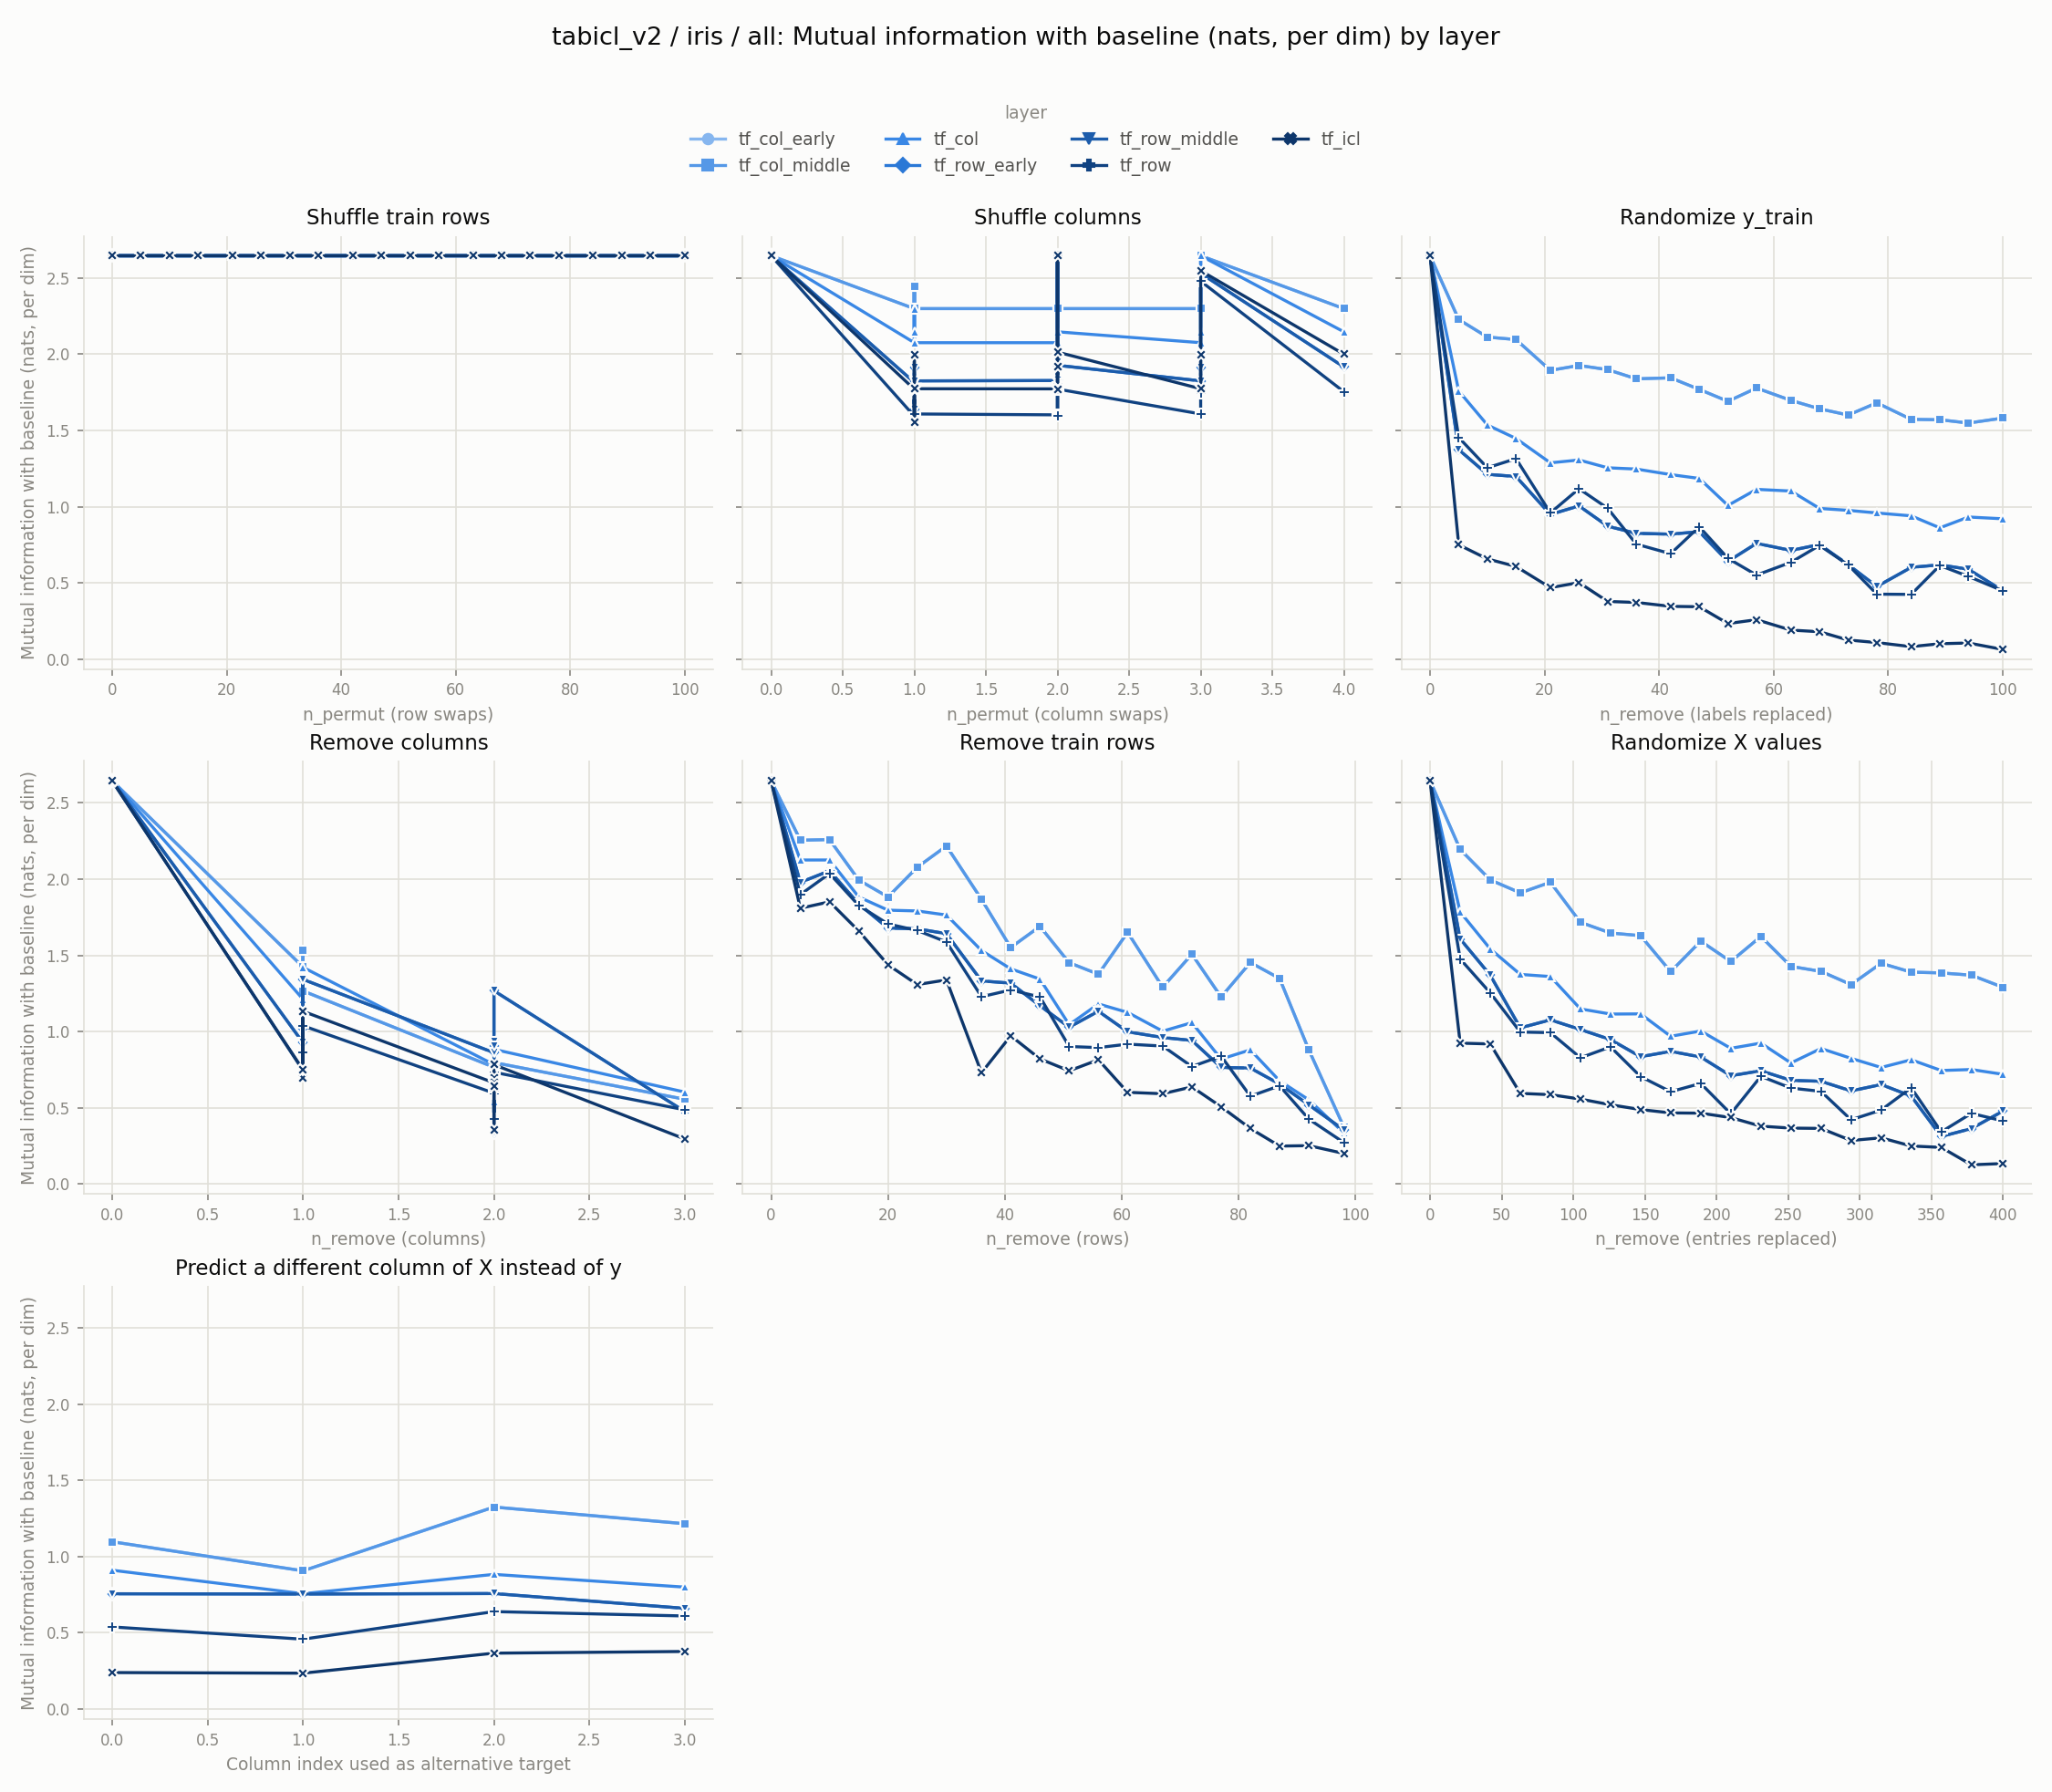

Data behind this chart, as committed beside it:
experiment, layer, level, value
row_shuffle, tf_col_early, 0, 2.646
row_shuffle, tf_col_early, 5, 2.646
row_shuffle, tf_col_early, 10, 2.646
row_shuffle, tf_col_early, 15, 2.646
row_shuffle, tf_col_early, 21, 2.646
row_shuffle, tf_col_early, 26, 2.646
row_shuffle, tf_col_early, 31, 2.646
row_shuffle, tf_col_early, 36, 2.646
row_shuffle, tf_col_early, 42, 2.646
row_shuffle, tf_col_early, 47, 2.646
row_shuffle, tf_col_early, 52, 2.646
row_shuffle, tf_col_early, 57, 2.646
row_shuffle, tf_col_early, 63, 2.646
row_shuffle, tf_col_early, 68, 2.646
row_shuffle, tf_col_early, 73, 2.646
row_shuffle, tf_col_early, 78, 2.646
row_shuffle, tf_col_early, 84, 2.646
row_shuffle, tf_col_early, 89, 2.646
row_shuffle, tf_col_early, 94, 2.646
row_shuffle, tf_col_early, 100, 2.646
col_shuffle, tf_col_early, 0, 2.646
col_shuffle, tf_col_early, 0, 2.646
col_shuffle, tf_col_early, 0, 2.646
col_shuffle, tf_col_early, 0, 2.646
col_shuffle, tf_col_early, 0, 2.646
col_shuffle, tf_col_early, 1, 2.299
col_shuffle, tf_col_early, 1, 2.443
col_shuffle, tf_col_early, 1, 2.299
col_shuffle, tf_col_early, 1, 2.443
col_shuffle, tf_col_early, 1, 2.299
col_shuffle, tf_col_early, 2, 2.299
col_shuffle, tf_col_early, 2, 2.299
col_shuffle, tf_col_early, 2, 2.299
col_shuffle, tf_col_early, 2, 2.646
col_shuffle, tf_col_early, 2, 2.299
col_shuffle, tf_col_early, 3, 2.299
col_shuffle, tf_col_early, 3, 2.299
col_shuffle, tf_col_early, 3, 2.299
col_shuffle, tf_col_early, 3, 2.646
col_shuffle, tf_col_early, 4, 2.299
random_labels, tf_col_early, 0, 2.646
random_labels, tf_col_early, 5, 2.227
random_labels, tf_col_early, 10, 2.112
random_labels, tf_col_early, 15, 2.096
random_labels, tf_col_early, 21, 1.894
random_labels, tf_col_early, 26, 1.926
random_labels, tf_col_early, 31, 1.899
random_labels, tf_col_early, 36, 1.838
random_labels, tf_col_early, 42, 1.845
random_labels, tf_col_early, 47, 1.769
random_labels, tf_col_early, 52, 1.691
random_labels, tf_col_early, 57, 1.778
random_labels, tf_col_early, 63, 1.697
random_labels, tf_col_early, 68, 1.642
random_labels, tf_col_early, 73, 1.601
random_labels, tf_col_early, 78, 1.681
random_labels, tf_col_early, 84, 1.573
random_labels, tf_col_early, 89, 1.57
random_labels, tf_col_early, 94, 1.548
random_labels, tf_col_early, 100, 1.581
... 808 more rows
